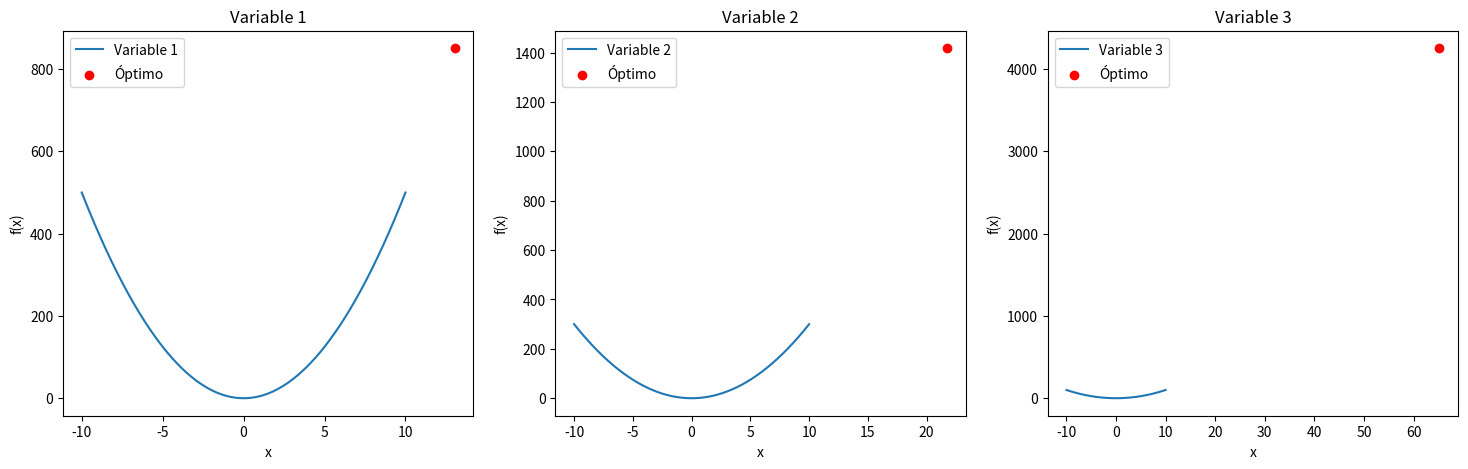
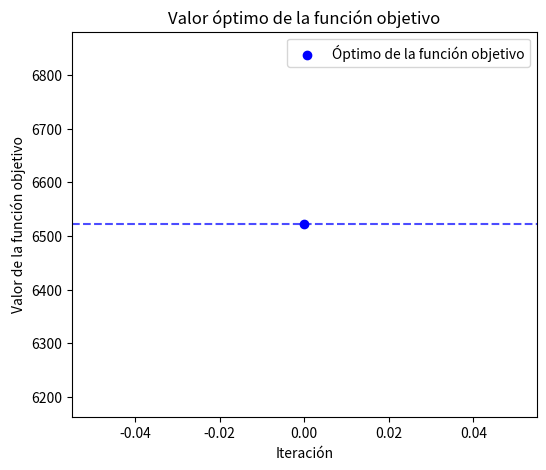

These charts were generated, in order, by the following Python code:
from scipy.optimize import minimize
import numpy as np
import matplotlib.pyplot as plt

class Solver:
    def __init__(self, quan, x0=None):
        """
        Inicializa la clase con valores iniciales y atributos por defecto.
        
        :param x0: Lista con los valores iniciales de las variables [x, y, z, ...].
        """
        self.x0 = x0 if x0 else [0] * quan  # Valores iniciales por defecto
        self.solution = None
        self.optimal_value = None

    @staticmethod
    def objetivo(vars, coef):
        """
        Función objetivo: suma de cada variable elevada al cuadrado y multiplicada por su coeficiente.
        
        :param vars: Lista de variables [x, y, z, ...].
        :param coef: Lista de coeficientes correspondientes.
        :return: Valor de la función objetivo.
        """
        return sum(c * v ** 2 for c, v in zip(coef, vars))

    def solve(self, coef, restriccion):
        """
        Resuelve el problema de programación no lineal usando scipy.optimize.minimize.
        """
        restricciones = {'type': 'eq', 'fun': restriccion}
        resultado = minimize(self.objetivo, self.x0, args=(coef,), constraints=restricciones)
        self.solution = resultado.x
        self.optimal_value = resultado.fun

    def get_solution(self):
        """
        Obtiene la solución calculada.
        
        :return: Un diccionario con el valor mínimo y los valores óptimos de las variables.
        """
        return {'optimal_value': self.optimal_value, 'solution': self.solution}
    
    def graficar(self, coef):
        """
        Grafica la curva de la función objetivo, marca los valores optimizados de las variables
        y señala el punto óptimo de la función objetivo.
        
        :param coef: Lista de coeficientes correspondientes a las variables.
        """
        if self.solution is None or self.optimal_value is None:
            raise ValueError("El problema no ha sido resuelto aún. Llame a 'solve' primero.")

        variables = self.solution
        n_vars = len(variables)

        # Crear gráficos para cada variable
        x = np.linspace(-10, 10, 500)  # Rango de valores para graficar
        fig, axes = plt.subplots(1, n_vars, figsize=(6 * n_vars, 5), squeeze=False)

        for i in range(n_vars):
            y = coef[i] * x**2  # Función cuadrática para cada variable
            axes[0, i].plot(x, y, label=f"Variable {i+1}")
            axes[0, i].scatter([variables[i]], [coef[i] * variables[i]**2], color='red', label="Óptimo")
            axes[0, i].set_title(f"Variable {i+1}")
            axes[0, i].set_xlabel("x")
            axes[0, i].set_ylabel("f(x)")
            axes[0, i].legend()

        # Mostrar el valor óptimo general
        plt.figure(figsize=(6, 5))
        plt.scatter([0], [self.optimal_value], color='blue', label="Óptimo de la función objetivo")
        plt.axhline(self.optimal_value, color='blue', linestyle='--', alpha=0.7)
        plt.title("Valor óptimo de la función objetivo")
        plt.xlabel("Iteración")
        plt.ylabel("Valor de la función objetivo")
        plt.legend()
        plt.show()
        

# Ejemplo de uso

def restriccion(vars):
    # Define tu restricción aquí, por ejemplo:
    return sum(vars) - 100

solver = Solver(3)  # Suponiendo que tenemos 3 variables
coef = [5, 3, 1]  # Coeficientes para las variables
solver.solve(coef, restriccion)
print(solver.get_solution())
solver.graficar(coef)
